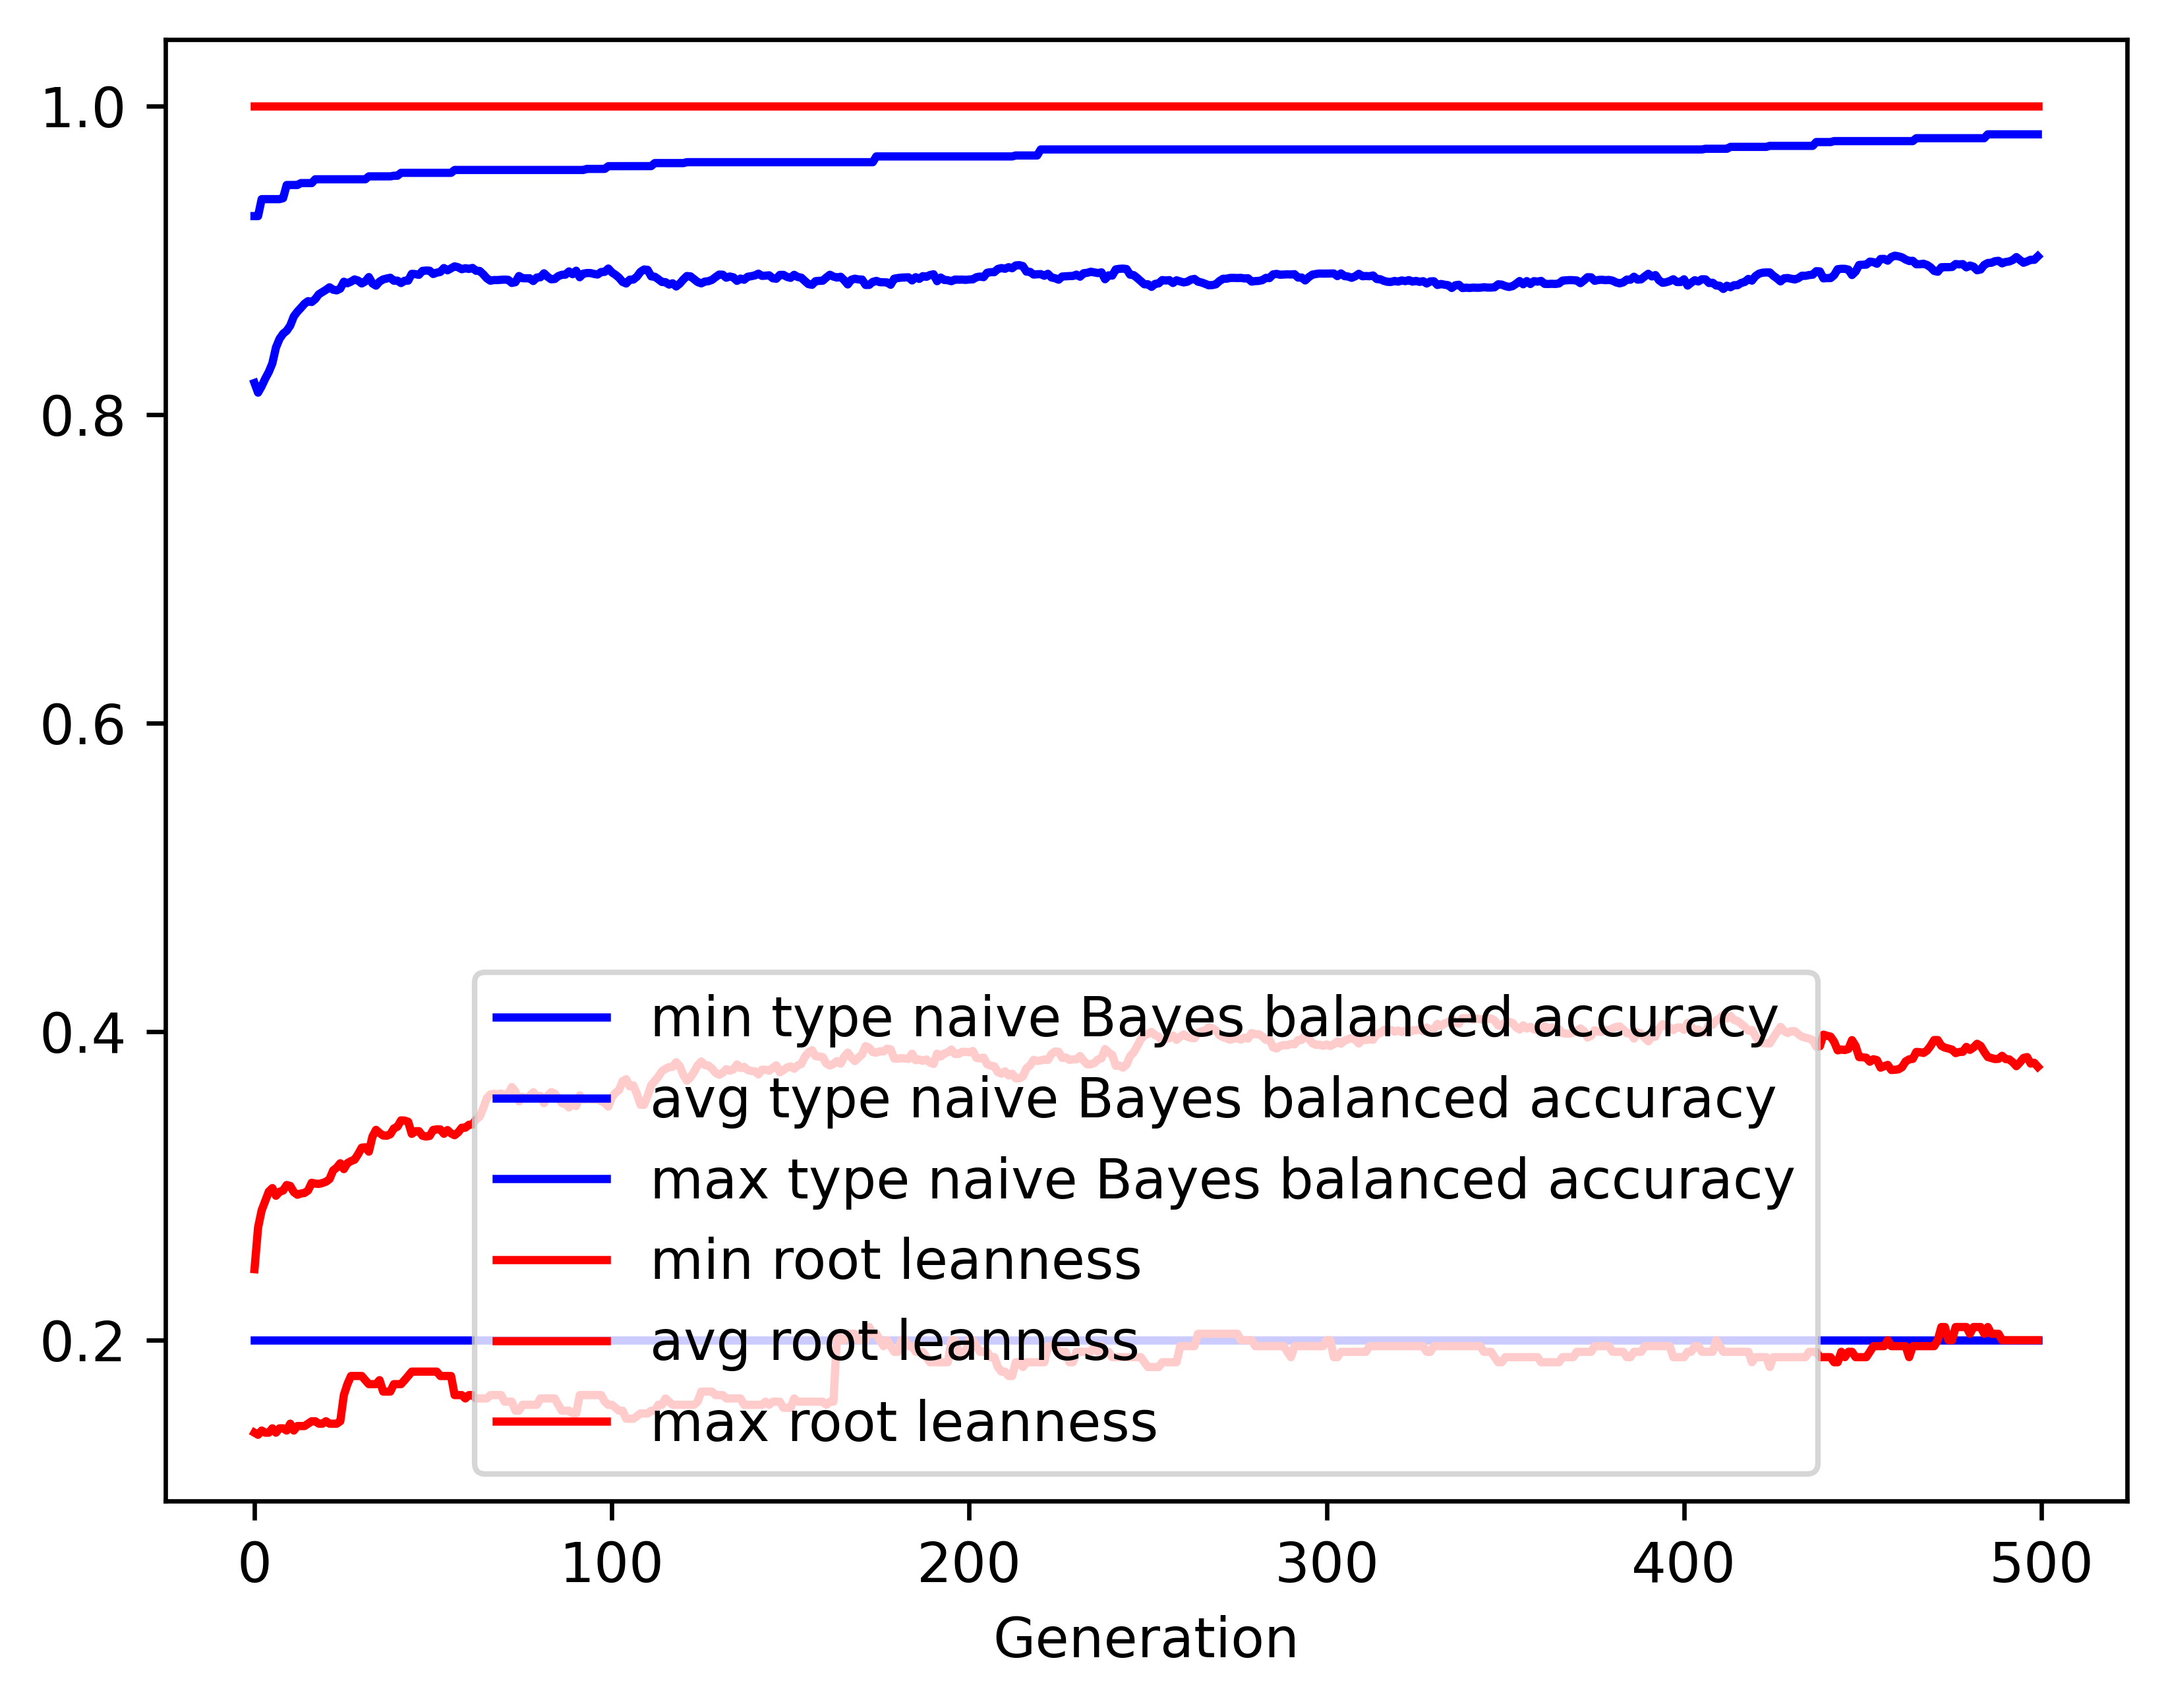

The data file committed next to this chart (first rows):
gen, evals, gen_feats, explored, type naive Bayes balanced accuracy_min, type naive Bayes balanced accuracy_avg, type naive Bayes balanced accuracy_max, type naive Bayes balanced accuracy_std, root leanness_min, root leanness_avg, root leanness_max, root leanness_std
0, 500, 420, 420, 0.2, 0.8204, 0.9285, 0.1414, 0.14, 0.246, 1.0, 0.1509
1, 546, 633, 639, 0.2, 0.8141, 0.9285, 0.1406, 0.1387, 0.2731, 1.0, 0.1309
2, 530, 686, 854, 0.2, 0.8182, 0.9395, 0.1405, 0.1414, 0.2841, 1.0, 0.136
3, 541, 690, 1046, 0.2, 0.8232, 0.9395, 0.1378, 0.14, 0.2901, 1.0, 0.1382
4, 563, 745, 1269, 0.2, 0.8275, 0.9395, 0.1332, 0.14, 0.2963, 1.0, 0.1389
5, 541, 755, 1469, 0.2, 0.8331, 0.9395, 0.1275, 0.1429, 0.2986, 1.0, 0.1373
6, 547, 761, 1651, 0.2, 0.8433, 0.9395, 0.1206, 0.14, 0.2936, 1.0, 0.1361
7, 542, 744, 1812, 0.2, 0.849, 0.9395, 0.1142, 0.1429, 0.2962, 1.0, 0.1344
8, 549, 802, 1990, 0.2, 0.8523, 0.9401, 0.1122, 0.1429, 0.297, 1.0, 0.1355
9, 543, 792, 2161, 0.2, 0.8542, 0.9487, 0.1113, 0.1414, 0.3005, 1.0, 0.1357
10, 537, 803, 2324, 0.2, 0.8576, 0.9487, 0.1096, 0.1459, 0.2999, 1.0, 0.1365
11, 533, 802, 2458, 0.2, 0.8635, 0.9487, 0.1055, 0.1414, 0.296, 1.0, 0.1346
12, 545, 802, 2601, 0.2, 0.8666, 0.9487, 0.1047, 0.1443, 0.2942, 1.0, 0.1355
13, 547, 795, 2733, 0.2, 0.8691, 0.9499, 0.1041, 0.1443, 0.295, 1.0, 0.1352
14, 546, 824, 2875, 0.2, 0.8717, 0.9499, 0.103, 0.1443, 0.2954, 1.0, 0.1348
15, 541, 812, 2989, 0.2, 0.8734, 0.9499, 0.1026, 0.1459, 0.297, 1.0, 0.1335
16, 556, 821, 3125, 0.2, 0.8728, 0.9499, 0.1051, 0.1474, 0.302, 1.0, 0.1348
17, 545, 835, 3243, 0.2, 0.8748, 0.9524, 0.1053, 0.1474, 0.3015, 1.0, 0.135
18, 540, 810, 3339, 0.2, 0.8779, 0.9524, 0.1037, 0.1459, 0.3013, 1.0, 0.1338
19, 552, 810, 3440, 0.2, 0.8793, 0.9524, 0.1037, 0.1459, 0.3018, 1.0, 0.1346
20, 545, 816, 3549, 0.2, 0.8807, 0.9524, 0.1036, 0.1474, 0.3027, 1.0, 0.1337
21, 553, 799, 3647, 0.2, 0.8824, 0.9524, 0.1018, 0.1459, 0.3044, 1.0, 0.1324
22, 555, 815, 3746, 0.2, 0.8808, 0.9524, 0.1038, 0.1459, 0.31, 1.0, 0.1329
23, 564, 852, 3848, 0.2, 0.8804, 0.9524, 0.1057, 0.1459, 0.3118, 1.0, 0.135
24, 541, 819, 3938, 0.2, 0.8815, 0.9524, 0.1041, 0.1474, 0.3147, 1.0, 0.1348
25, 538, 790, 4008, 0.2, 0.886, 0.9524, 0.0999, 0.1644, 0.3109, 1.0, 0.133
26, 542, 793, 4074, 0.2, 0.885, 0.9524, 0.1021, 0.1715, 0.3147, 1.0, 0.1346
27, 537, 810, 4165, 0.2, 0.8861, 0.9524, 0.1016, 0.1768, 0.3161, 1.0, 0.1336
28, 551, 788, 4243, 0.2, 0.8875, 0.9524, 0.1008, 0.1768, 0.317, 1.0, 0.133
29, 544, 802, 4316, 0.2, 0.8867, 0.9524, 0.1032, 0.1768, 0.3206, 1.0, 0.1338
30, 558, 766, 4376, 0.2, 0.8849, 0.9524, 0.1052, 0.1768, 0.3248, 1.0, 0.1357
31, 546, 800, 4445, 0.2, 0.8862, 0.9524, 0.1045, 0.1741, 0.325, 1.0, 0.1357
32, 543, 801, 4499, 0.2, 0.889, 0.9543, 0.1019, 0.1715, 0.3222, 1.0, 0.1334
33, 552, 836, 4572, 0.2, 0.8849, 0.9543, 0.1066, 0.1715, 0.3319, 1.0, 0.1345
34, 551, 771, 4611, 0.2, 0.8835, 0.9543, 0.1078, 0.1715, 0.3363, 1.0, 0.1353
35, 535, 787, 4662, 0.2, 0.8861, 0.9543, 0.1052, 0.1741, 0.3342, 1.0, 0.1339
36, 546, 769, 4696, 0.2, 0.8875, 0.9543, 0.105, 0.1667, 0.3326, 1.0, 0.1341
37, 540, 802, 4760, 0.2, 0.8881, 0.9543, 0.105, 0.1667, 0.3325, 1.0, 0.1343
38, 537, 810, 4803, 0.2, 0.8886, 0.9543, 0.105, 0.1667, 0.3335, 1.0, 0.1337
39, 553, 778, 4842, 0.2, 0.8866, 0.9547, 0.1071, 0.1715, 0.3372, 1.0, 0.1349
40, 548, 752, 4881, 0.2, 0.8867, 0.9547, 0.107, 0.1715, 0.3383, 1.0, 0.134
41, 537, 781, 4918, 0.2, 0.8851, 0.9566, 0.1091, 0.1715, 0.3425, 1.0, 0.1348
42, 536, 768, 4969, 0.2, 0.8866, 0.9566, 0.1085, 0.1741, 0.3423, 1.0, 0.1337
43, 563, 812, 5008, 0.2, 0.8867, 0.9566, 0.1082, 0.1768, 0.3415, 1.0, 0.1359
44, 537, 795, 5043, 0.2, 0.8911, 0.9566, 0.1046, 0.1796, 0.3337, 1.0, 0.1353
45, 549, 760, 5079, 0.2, 0.8909, 0.9566, 0.1043, 0.1796, 0.3354, 1.0, 0.1341
46, 539, 770, 5112, 0.2, 0.8905, 0.9566, 0.1067, 0.1796, 0.3355, 1.0, 0.1366
47, 532, 790, 5150, 0.2, 0.893, 0.9566, 0.1043, 0.1796, 0.3325, 1.0, 0.1348
48, 541, 778, 5181, 0.2, 0.8932, 0.9566, 0.1043, 0.1796, 0.332, 1.0, 0.1352
49, 553, 763, 5208, 0.2, 0.8932, 0.9566, 0.1043, 0.1796, 0.3324, 1.0, 0.1351
50, 550, 797, 5239, 0.2, 0.891, 0.9566, 0.1067, 0.1796, 0.3362, 1.0, 0.1365
51, 534, 812, 5262, 0.2, 0.8919, 0.9566, 0.1063, 0.1796, 0.3366, 1.0, 0.1362
52, 540, 793, 5291, 0.2, 0.8923, 0.9566, 0.1061, 0.1768, 0.3366, 1.0, 0.1361
53, 539, 770, 5317, 0.2, 0.8949, 0.9566, 0.1041, 0.1768, 0.3338, 1.0, 0.1346
54, 549, 784, 5341, 0.2, 0.8934, 0.9566, 0.1064, 0.1768, 0.3362, 1.0, 0.1359
55, 534, 782, 5355, 0.2, 0.8947, 0.9566, 0.106, 0.1768, 0.334, 1.0, 0.1352
56, 541, 787, 5382, 0.2, 0.896, 0.9584, 0.1042, 0.1644, 0.3328, 1.0, 0.1344
57, 550, 814, 5405, 0.2, 0.8953, 0.9584, 0.1045, 0.1644, 0.3347, 1.0, 0.1338
58, 555, 816, 5433, 0.2, 0.8941, 0.9584, 0.1056, 0.1644, 0.3377, 1.0, 0.1348
59, 530, 797, 5449, 0.2, 0.8948, 0.9584, 0.105, 0.1622, 0.3377, 1.0, 0.1347
... 440 more rows
